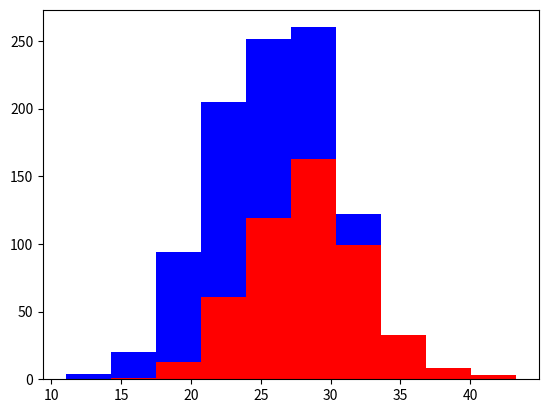

This figure's Python source:
import numpy as np
import matplotlib.pyplot as plt


# Population
greyhounds = 500
labradors = 500

# Heigh
greyhound_height = 28 + 4 * np.random.randn(greyhounds)
labrador_height = 24 + 4 * np.random.randn(labradors)


plt.hist([greyhound_height, labrador_height], stacked=True, color=['r', 'b'])
plt.show()
